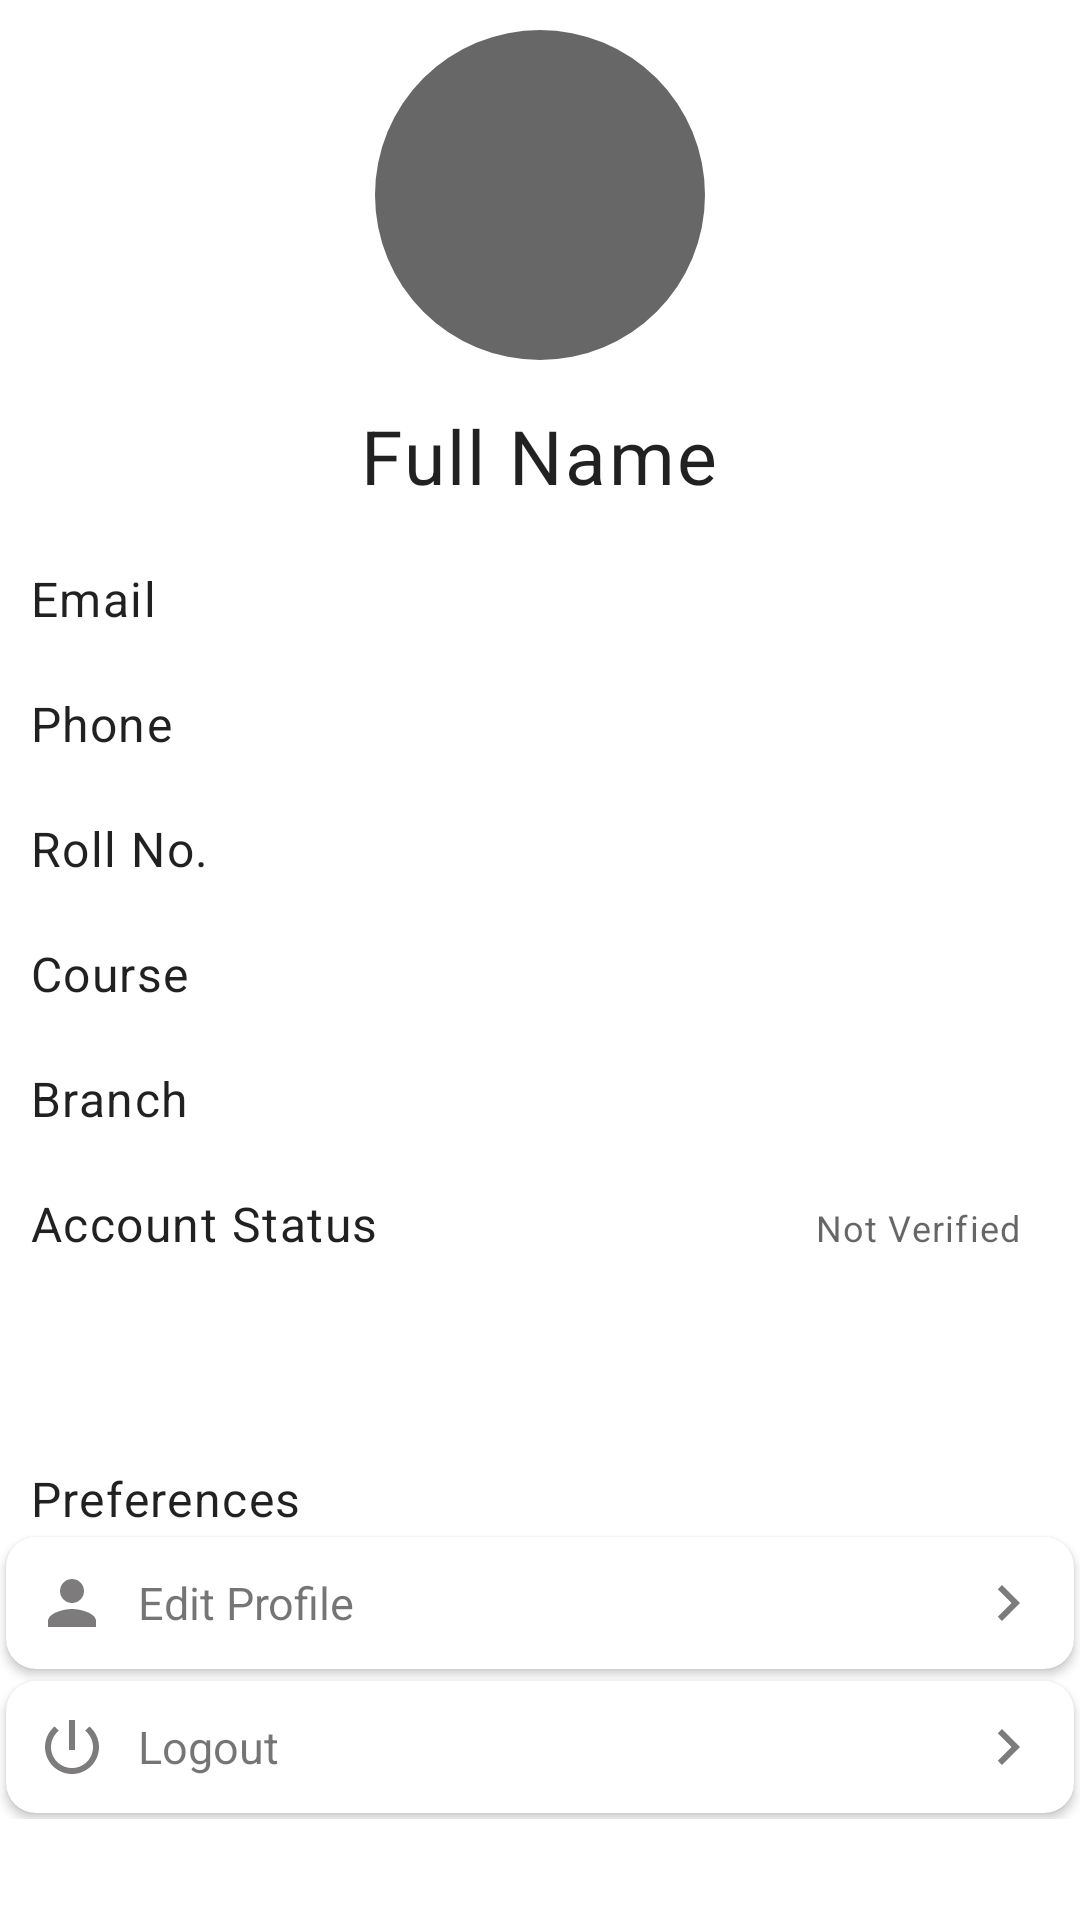

Produce the Android XML layout that renders to this screen, including the resource entries it uses.
<!-- AndroidManifest.xml: application theme Theme.Campusconnectfinal -->
<!-- res/layout/fragment_profile.xml -->
<?xml version="1.0" encoding="utf-8"?>
<FrameLayout xmlns:android="http://schemas.android.com/apk/res/android"
    xmlns:tools="http://schemas.android.com/tools"
    android:layout_width="match_parent"
    android:layout_height="match_parent"
    xmlns:app="http://schemas.android.com/apk/res-auto"
    tools:context=".fragments.profile">

    
    <ScrollView
        android:layout_width="match_parent"
        android:layout_height="match_parent">
        <LinearLayout
            android:layout_width="match_parent"
            android:layout_height="match_parent"
            android:orientation="vertical">

            <com.google.android.material.imageview.ShapeableImageView
                android:layout_width="110dp"
                android:layout_height="110dp"
                android:layout_marginTop="10dp"
                android:background="#676767"
                android:scaleType="centerCrop"
                android:layout_gravity="center_horizontal"
                android:src="@drawable/baseline_person_24_white"
                app:shapeAppearanceOverlay="@style/ImageStyle_circle"
                android:id="@+id/profileIv"/>

            <TextView
                android:id="@+id/nameTv"
                style="@style/TextAppearance.MaterialComponents.Body1"
                android:layout_width="wrap_content"
                android:layout_height="wrap_content"
                android:layout_marginTop="15dp"
                android:layout_gravity="center"
                android:textSize="25dp"
                android:text="Full Name" />


            <LinearLayout
                android:layout_width="match_parent"
                android:layout_height="wrap_content"
                android:orientation="horizontal"
                android:layout_marginTop="20dp">
                


                <TextView
                    android:id="@+id/emailLabelTv"
                    style="@style/TextAppearance.MaterialComponents.Body1"
                    android:layout_width="wrap_content"
                    android:layout_height="wrap_content"
                    android:layout_marginLeft="10dp"
                    android:text="Email" />


                <TextView
                    android:id="@+id/emailTv"
                    android:layout_width="match_parent"
                    android:layout_height="wrap_content"
                    style="@style/TextAppearance.MaterialComponents.Caption"
                    android:text=""
                    android:gravity="end"
                    android:layout_marginRight="20dp"
                    />

            </LinearLayout>

            <LinearLayout
                android:layout_width="match_parent"
                android:layout_height="wrap_content"
                android:orientation="horizontal"
                android:layout_marginTop="20dp">
                


                <TextView
                    android:id="@+id/phoneLabelTv"
                    style="@style/TextAppearance.MaterialComponents.Body1"
                    android:layout_width="wrap_content"
                    android:layout_height="wrap_content"
                    android:layout_marginLeft="10dp"
                    android:text="Phone" />


                <TextView
                    android:id="@+id/phoneTv"
                    android:layout_width="match_parent"
                    android:layout_height="wrap_content"
                    style="@style/TextAppearance.MaterialComponents.Caption"
                    android:text=""
                    android:gravity="end"
                    android:layout_marginRight="20dp"
                    />

            </LinearLayout>

            <LinearLayout
                android:layout_width="match_parent"
                android:layout_height="wrap_content"
                android:orientation="horizontal"
                android:layout_marginTop="20dp">
                


                <TextView
                    android:id="@+id/rollLabelTv"
                    style="@style/TextAppearance.MaterialComponents.Body1"
                    android:layout_width="wrap_content"
                    android:layout_height="wrap_content"
                    android:layout_marginLeft="10dp"
                    android:text="Roll No." />


                <TextView
                    android:id="@+id/rollTv"
                    android:layout_width="match_parent"
                    android:layout_height="wrap_content"
                    style="@style/TextAppearance.MaterialComponents.Caption"
                    android:text=""
                    android:gravity="end"
                    android:layout_marginRight="20dp"
                    />

            </LinearLayout>

            <LinearLayout
                android:layout_width="match_parent"
                android:layout_height="wrap_content"
                android:orientation="horizontal"
                android:layout_marginTop="20dp">
                


                <TextView
                    android:id="@+id/courseLabelTv"
                    style="@style/TextAppearance.MaterialComponents.Body1"
                    android:layout_width="wrap_content"
                    android:layout_height="wrap_content"
                    android:layout_marginLeft="10dp"
                    android:text="Course" />


                <TextView
                    android:id="@+id/courseTv"
                    android:layout_width="match_parent"
                    android:layout_height="wrap_content"
                    style="@style/TextAppearance.MaterialComponents.Caption"
                    android:text=""
                    android:gravity="end"
                    android:layout_marginRight="20dp"
                    />

            </LinearLayout>

            <LinearLayout
                android:layout_width="match_parent"
                android:layout_height="wrap_content"
                android:orientation="horizontal"
                android:layout_marginTop="20dp">
                


                <TextView
                    android:id="@+id/branchLabelTv"
                    style="@style/TextAppearance.MaterialComponents.Body1"
                    android:layout_width="wrap_content"
                    android:layout_height="wrap_content"
                    android:layout_marginLeft="10dp"
                    android:text="Branch" />


                <TextView
                    android:id="@+id/branchTv"
                    android:layout_width="match_parent"
                    android:layout_height="wrap_content"
                    style="@style/TextAppearance.MaterialComponents.Caption"
                    android:text=""
                    android:gravity="end"
                    android:layout_marginRight="20dp"
                    />

            </LinearLayout>

            <LinearLayout
                android:layout_width="match_parent"
                android:layout_height="wrap_content"
                android:orientation="horizontal"
                android:layout_marginTop="20dp">
                


                <TextView
                    android:id="@+id/statusLabelTv"
                    style="@style/TextAppearance.MaterialComponents.Body1"
                    android:layout_width="wrap_content"
                    android:layout_height="wrap_content"
                    android:layout_marginLeft="10dp"
                    android:text="Account Status" />


                <TextView
                    android:id="@+id/statusTv"
                    android:layout_width="match_parent"
                    android:layout_height="wrap_content"
                    style="@style/TextAppearance.MaterialComponents.Caption"
                    android:text="Not Verified"
                    android:gravity="end"
                    android:layout_marginRight="20dp"
                    />

            </LinearLayout>

            <LinearLayout
                android:layout_width="match_parent"
                android:layout_height="match_parent"
                android:orientation="vertical"
                android:layout_marginTop="50dp"
                android:layout_marginBottom="20dp"
                >

                <TextView
                    style="@style/TextAppearance.MaterialComponents.Body1"
                    android:layout_width="wrap_content"
                    android:layout_height="wrap_content"
                    android:layout_marginTop="20dp"
                    android:layout_marginLeft="10dp"
                    android:text="Preferences" />

                <androidx.cardview.widget.CardView
                    android:id="@+id/EditProfileCv"
                    android:layout_width="match_parent"
                    android:layout_height="wrap_content"
                    android:layout_margin="2dp"
                    android:clickable="true"
                    android:focusable="true"
                    android:background="?attr/selectableItemBackground"
                    app:cardCornerRadius="10dp"
                    app:contentPadding="10dp"
                    android:layout_marginTop="30dp"
                    >

                    <TextView
                        android:layout_width="match_parent"
                        android:layout_height="wrap_content"
                        android:text="Edit Profile"
                        android:gravity="center_vertical"
                        android:drawableStart="@drawable/baseline_person_24_grey"
                        android:drawableEnd="@drawable/baseline_navigate_next_24"
                        android:textSize="15dp"
                        android:drawablePadding="10dp"/>
                </androidx.cardview.widget.CardView>

                <androidx.cardview.widget.CardView
                    android:id="@+id/logoutCv"
                    android:layout_width="match_parent"
                    android:layout_height="wrap_content"
                    android:layout_margin="2dp"
                    android:clickable="true"
                    android:focusable="true"
                    android:background="?attr/selectableItemBackground"
                    app:cardCornerRadius="10dp"
                    app:contentPadding="10dp"
                    android:layout_marginTop="30dp"
                    android:layout_marginBottom="20dp">

                    <TextView
                        android:layout_width="match_parent"
                        android:layout_height="wrap_content"
                        android:text="Logout"
                        android:gravity="center_vertical"
                        android:drawableStart="@drawable/logout_grey"
                        android:drawableEnd="@drawable/baseline_navigate_next_24"
                        android:textSize="15dp"
                        android:drawablePadding="10dp"/>
                </androidx.cardview.widget.CardView>



            </LinearLayout>

        </LinearLayout>
    </ScrollView>

</FrameLayout>
<!-- resources referenced by this layout -->
<resources>
  <!-- drawable baseline_navigate_next_24 (drawable) -->
  <vector android:autoMirrored="true" android:height="24dp"
      android:tint="#7D7B7B" android:viewportHeight="24"
      android:viewportWidth="24" android:width="24dp" xmlns:android="http://schemas.android.com/apk/res/android">
      <path android:fillColor="@android:color/white" android:pathData="M10,6L8.59,7.41 13.17,12l-4.58,4.59L10,18l6,-6z"/>
  </vector>
  <!-- drawable baseline_person_24_grey (drawable) -->
  <vector android:height="24dp" android:tint="#7D7B7B"
      android:viewportHeight="24" android:viewportWidth="24"
      android:width="24dp" xmlns:android="http://schemas.android.com/apk/res/android">
      <path android:fillColor="@android:color/white" android:pathData="M12,12c2.21,0 4,-1.79 4,-4s-1.79,-4 -4,-4 -4,1.79 -4,4 1.79,4 4,4zM12,14c-2.67,0 -8,1.34 -8,4v2h16v-2c0,-2.66 -5.33,-4 -8,-4z"/>
  </vector>
  <!-- drawable logout_grey (drawable) -->
  <vector android:height="24dp" android:tint="#7D7B7B"
      android:viewportHeight="24" android:viewportWidth="24"
      android:width="24dp" xmlns:android="http://schemas.android.com/apk/res/android">
      <path android:fillColor="@android:color/white" android:pathData="M13,3h-2v10h2L13,3zM17.83,5.17l-1.42,1.42C17.99,7.86 19,9.81 19,12c0,3.87 -3.13,7 -7,7s-7,-3.13 -7,-7c0,-2.19 1.01,-4.14 2.58,-5.42L6.17,5.17C4.23,6.82 3,9.26 3,12c0,4.97 4.03,9 9,9s9,-4.03 9,-9c0,-2.74 -1.23,-5.18 -3.17,-6.83z"/>
  </vector>
  <style name="ImageStyle_circle">
          <item name="cornerSize">50%</item>
          <item name="cornerFamily">rounded</item>
          <item name="color">#ffffff</item>
      </style>
  <style name="Theme.Campusconnectfinal" parent="Theme.MaterialComponents.Light.NoActionBar">
          
          <item name="colorPrimary">@color/blue</item>
          <item name="colorPrimaryVariant">@color/purple_700</item>
          <item name="colorOnPrimary">@color/white</item>
          
          <item name="colorSecondary">@color/teal_200</item>
          <item name="colorSecondaryVariant">@color/teal_700</item>
          <item name="colorOnSecondary">@color/blue</item>
          
          <item name="android:statusBarColor">?attr/colorPrimaryVariant</item>
          
      </style>
  <color name="blue">#3F51B5</color>
  <color name="purple_700">#03A8F3</color>
  <color name="white">#FFFFFFFF</color>
  <color name="teal_200">#FF03DAC5</color>
  <color name="teal_700">#FF018786</color>
</resources>
